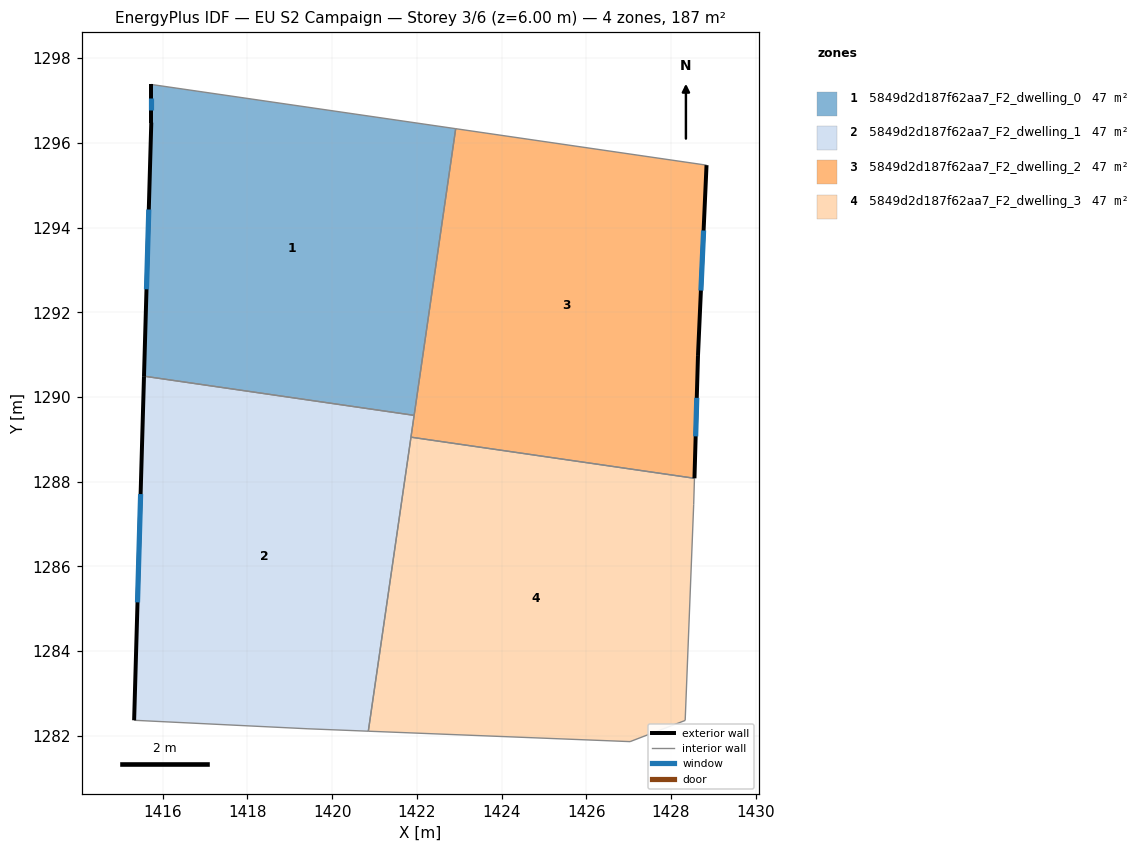
=== STOREY PLAN SPEC (per zone: floor XY polygon, exterior-wall plan segments, windows/doors) ===
zone 1: 5849d2d187f62aa7_F2_dwelling_0  (46.8 m²)
  floor: (1422.92, 1296.33) (1421.94, 1289.57) (1415.56, 1290.49) (1415.73, 1296.48) (1415.73, 1297.38)
  exterior wall: (1415.73, 1296.48) – (1415.56, 1290.49)  [6.0 m]
    window: (1415.67, 1294.43) – (1415.62, 1292.54)  [1.8 m²]
  exterior wall: (1415.73, 1297.38) – (1415.73, 1296.48)  [0.9 m]
    window: (1415.73, 1297.07) – (1415.73, 1296.79)  [0.3 m²]
  interior walls: 3
zone 2: 5849d2d187f62aa7_F2_dwelling_1  (46.8 m²)
  floor: (1421.94, 1289.57) (1420.85, 1282.11) (1419.43, 1282.17) (1415.32, 1282.37) (1415.56, 1290.49)
  exterior wall: (1415.56, 1290.49) – (1415.32, 1282.37)  [8.1 m]
    window: (1415.48, 1287.71) – (1415.40, 1285.15)  [2.4 m²]
  interior walls: 5
zone 3: 5849d2d187f62aa7_F2_dwelling_2  (46.8 m²)
  floor: (1428.84, 1295.47) (1428.64, 1290.97) (1428.55, 1288.08) (1421.86, 1289.05) (1422.92, 1296.33)
  exterior wall: (1428.64, 1290.97) – (1428.84, 1295.47)  [4.5 m]
    window: (1428.71, 1292.51) – (1428.77, 1293.93)  [1.3 m²]
  exterior wall: (1428.55, 1288.08) – (1428.64, 1290.97)  [2.9 m]
    window: (1428.58, 1289.07) – (1428.61, 1289.98)  [0.9 m²]
  interior walls: 4
zone 4: 5849d2d187f62aa7_F2_dwelling_3  (46.8 m²)
  floor: (1428.55, 1288.08) (1428.54, 1287.47) (1428.33, 1282.36) (1427.03, 1281.86) (1420.85, 1282.11) (1421.86, 1289.05)
  interior walls: 6

=== DERIVED (storey summary) ===
Building: EU S2 Campaign
Storey: 3 of 6  (floor level z = 6.00 m)
Storey gross floor area: 187.2 m²
Zones on this storey: 4
  - 5849d2d187f62aa7_F2_dwelling_0: floor 46.8 m²; exterior wall 6.9 m (20.7 m²); 2 window(s) 2.0 m²; WWR 9.9%
  - 5849d2d187f62aa7_F2_dwelling_1: floor 46.8 m²; exterior wall 8.1 m (24.4 m²); 1 window(s) 2.4 m²; WWR 9.9%
  - 5849d2d187f62aa7_F2_dwelling_2: floor 46.8 m²; exterior wall 7.4 m (22.2 m²); 2 window(s) 2.2 m²; WWR 9.9%
  - 5849d2d187f62aa7_F2_dwelling_3: floor 46.8 m²
Zone adjacency (shared interzone walls):
  - 5849d2d187f62aa7_F2_dwelling_0 ↔ 5849d2d187f62aa7_F2_dwelling_1
  - 5849d2d187f62aa7_F2_dwelling_0 ↔ 5849d2d187f62aa7_F2_dwelling_2
  - 5849d2d187f62aa7_F2_dwelling_1 ↔ 5849d2d187f62aa7_F2_dwelling_2
  - 5849d2d187f62aa7_F2_dwelling_1 ↔ 5849d2d187f62aa7_F2_dwelling_3
  - 5849d2d187f62aa7_F2_dwelling_2 ↔ 5849d2d187f62aa7_F2_dwelling_3